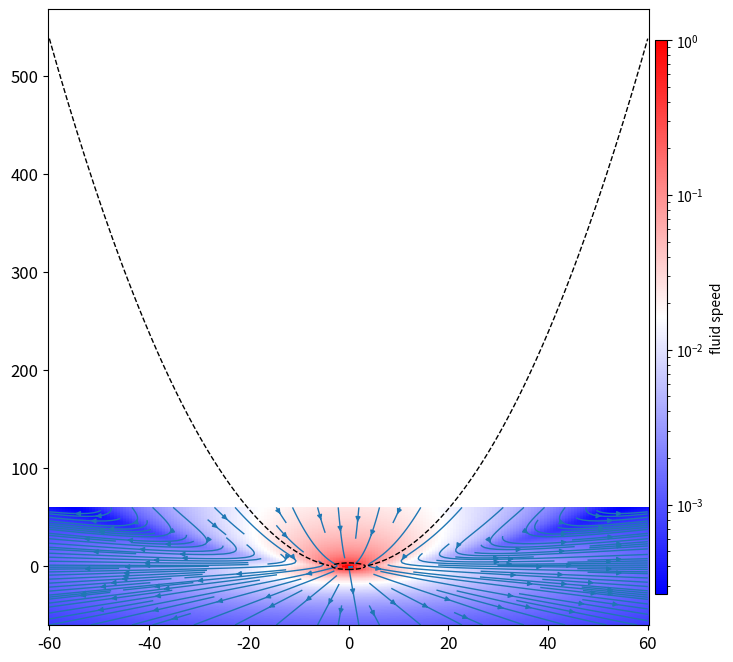

This figure's Python source: (Note: this script raises an exception after producing the figure.)
import numpy as np
import matplotlib.pyplot as plt
import matplotlib
from matplotlib.patches import Circle
from matplotlib.colors import LogNorm

matplotlib.rcParams.update({'font.size': 12})


def v(u, a, x, z, Re):
    """Return the velocity vector field v = (vx, vy)
    around sphere at r=0."""
    theta = np.arctan2(-x, -z)
    cs, sn = np.cos(theta), np.sin(theta)
    R = a/np.sqrt(x*x+z*z)
    if Re > 0:   # Oseen solution
        ex = np.exp(-0.5*Re*(1.0+cs)/R)
        vr = 0.5 * u * R * \
            (1.5*(1.0-cs)*ex - R*(3.0*(1-ex)/Re - R*cs))
        vtheta = 0.25 * u * R * sn * (3.0*ex - R*R)
    else:        # Stokes solution
        RR = R*R
        vr = 0.5 * u * cs * R * (RR - 3.0)
        vtheta = 0.25 * u * sn * R * (RR + 3.0)
    vx = vr * sn + vtheta * cs
    vz = vr * cs - vtheta * sn
    return vx, vz


def stokesWake(x, Re):
    """Return parabola r[1+cos(theta)]=xi of Stokes wake"""
    z = -0.5 * (1.0/Re - x*x*Re)
    return np.ma.masked_where(x*x+z*z < 1.0/Re**2, z)


# Set particle radius and velocity
a, u = 1.0, 1.0  # normalizes radius & velocity
Re = 0.3         # Reynolds number (depends on viscosity)

# Grid of x, z points
xlim, zlim = 60, 60
nx, nz = 200, 200
x = np.linspace(-xlim, xlim, nx)
z = np.linspace(-zlim, zlim, nz)
X, Z = np.meshgrid(x, z)

# Velocity field vector, v=(Vx, Vz) as separate components
Vx, Vz = v(u, a, X, Z, Re)
R = np.sqrt(X*X+Z*Z)
speed = np.sqrt(Vx*Vx+Vz*Vz)
speed[R < a] = u  # set particle speed to u

fig, ax = plt.subplots(figsize=(8, 8))

# Plot the streamlines with an bwr colormap and arrow style
ax.streamplot(x, z, Vx, Vz, linewidth=1, density=[1, 2],
              arrowstyle='-|>', arrowsize=0.7, color='C0')
cntr = ax.pcolor(X, Z, speed,
                 norm=LogNorm(vmin=speed.min(), vmax=1),
                 cmap=plt.cm.bwr)
if Re > 0:
    ax.add_patch(Circle((0, 0), 1/Re, color='black',
                        fill=False, ls='dashed', zorder=2))
    ax.plot(x, stokesWake(x, Re), color='black', lw=1,
            ls='dashed', zorder=2)
cbar = fig.colorbar(cntr, ax=ax, aspect=50, fraction=0.02,
                    shrink=0.9, pad=0.01)
cbar.set_label(label='fluid speed', fontsize=10)
plt.setp(cbar.ax.yaxis.get_ticklabels(), fontsize=10)
cbar.set_clim(speed.min(), 1)
cbar.draw_all()

# Add filled circle for sphere
ax.add_patch(Circle((0, 0), a, color='black', zorder=2))
ax.set_xlabel('$x/a$')
ax.set_ylabel('$z/a$')
ax.set_aspect(1)
ax.set_xlim(-xlim, xlim)
ax.set_ylim(-zlim, zlim)
ax.text(0.5, 0.99, r"$Re = {0:g}$".format(Re), ha='center',
        va='top', transform=ax.transAxes)
fig.savefig('./figures/stokesOseenFlow.pdf')
fig.show()

"""
Introduction to Python for Science & Engineering
[redacted]
Code last edited: 2018-09-15

Streamplot with color example using matplotlib
"""
